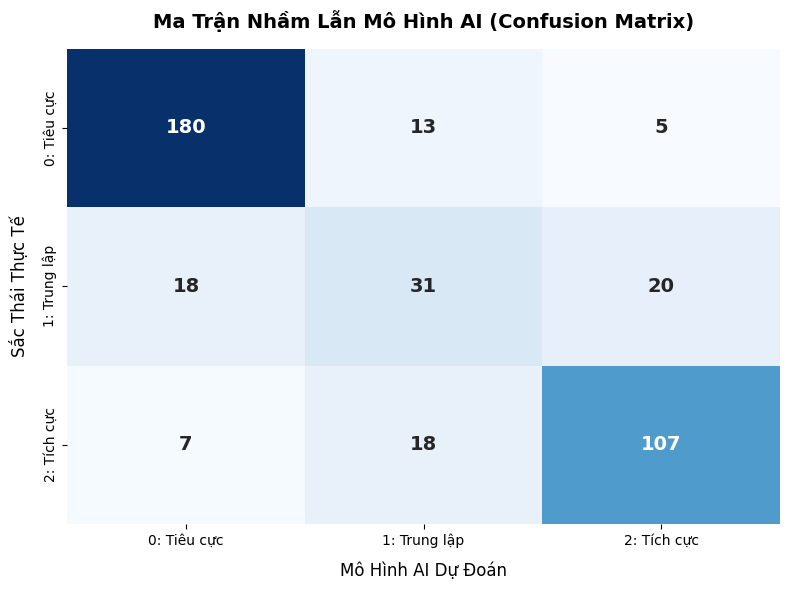
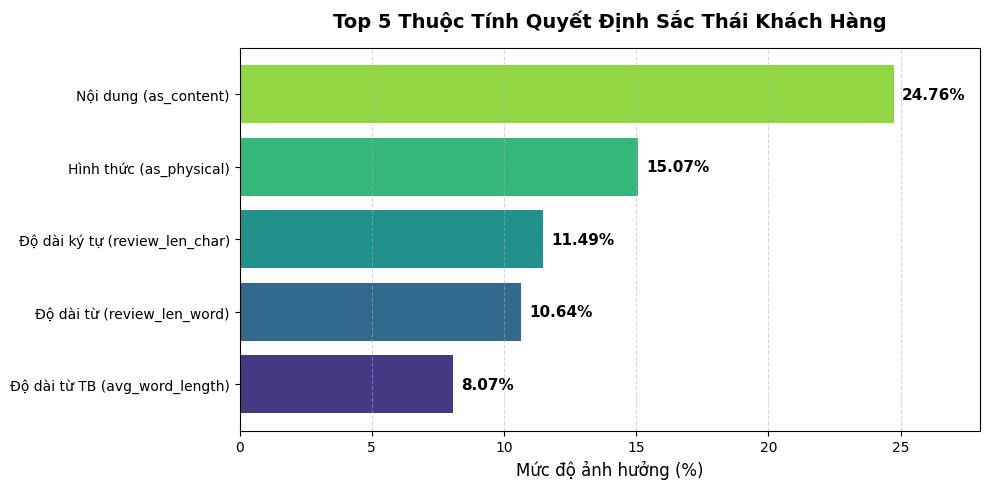
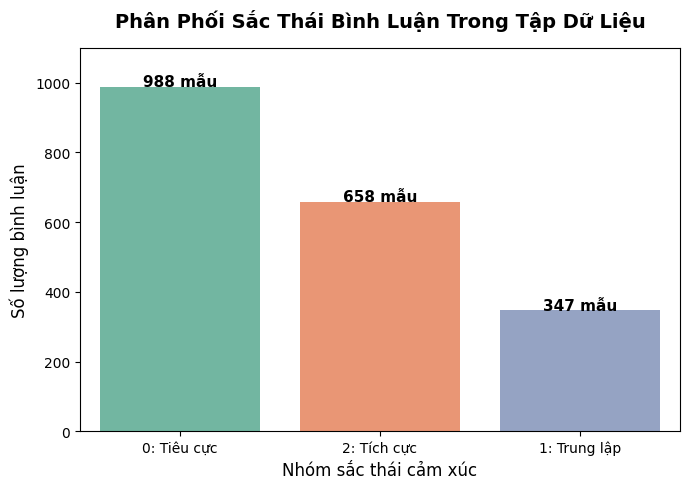

The script that saved these images, in order:
import numpy as np
import pandas as pd
import matplotlib.pyplot as plt
import seaborn as sns

# Thiết lập phông chữ để hiển thị tiếng Việt không bị lỗi ô vuông
plt.rcParams['font.family'] = 'DejaVu Sans'
plt.rcParams['axes.unicode_minus'] = False

print("--- ĐANG TIẾN HÀNH TẠO 3 BIỂU ĐỒ CHO SLIDE DỰ ÁN ---")

# =================================================================
# BIỂU ĐỒ 1: MA TRẬN NHẦM LẪN (CONFUSION MATRIX HEATMAP)
# =================================================================
# Dữ liệu ma trận thô từ log chạy Thonny của nhóm
cm_data = np.array([[180,  13,   5],
                    [ 18,  31,  20],
                    [  7,  18, 107]])

classes = ['0: Tiêu cực', '1: Trung lập', '2: Tích cực']
df_cm = pd.DataFrame(cm_data, index=classes, columns=classes)

plt.figure(figsize=(8, 6))
sns.heatmap(df_cm, annot=True, fmt='d', cmap='Blues', cbar=False,
            annot_kws={'size': 14, 'weight': 'bold'})

plt.title('Ma Trận Nhầm Lẫn Mô Hình AI (Confusion Matrix)', fontsize=14, fontweight='bold', pad=15)
plt.xlabel('Mô Hình AI Dự Đoán', fontsize=12, labelpad=10)
plt.ylabel('Sắc Thái Thực Tế', fontsize=12, labelpad=10)
plt.tight_layout()
plt.savefig('1_confusion_matrix.png', dpi=300)
plt.close()
print("-> Đã xuất biểu đồ 1: '1_confusion_matrix.png'")

# =================================================================
# BIỂU ĐỒ 2: ĐỘ QUAN TRỌNG CỦA THUỘC TÍNH (FEATURE IMPORTANCE)
# =================================================================
# Dữ liệu độ quan trọng từ thuật toán Random Forest của nhóm
importance_data = {
    'Feature': ['Nội dung (as_content)', 'Hình thức (as_physical)', 'Độ dài ký tự (review_len_char)', 
                'Độ dài từ (review_len_word)', 'Độ dài từ TB (avg_word_length)'],
    'Importance': [24.757159, 15.066722, 11.492080, 10.642574, 8.072639]
}
df_importance = pd.DataFrame(importance_data).sort_values(by='Importance', ascending=True)

plt.figure(figsize=(10, 5))
colors = sns.color_palette('viridis', len(df_importance))
bars = plt.barh(df_importance['Feature'], df_importance['Importance'], color=colors)

# Thêm số phần trăm vào đầu mỗi thanh biểu đồ
for bar in bars:
    width = bar.get_width()
    plt.text(width + 0.3, bar.get_y() + bar.get_height()/2, f'{width:.2f}%', 
             va='center', ha='left', fontsize=11, fontweight='bold')

plt.title('Top 5 Thuộc Tính Quyết Định Sắc Thái Khách Hàng', fontsize=14, fontweight='bold', pad=15)
plt.xlabel('Mức độ ảnh hưởng (%)', fontsize=12)
plt.xlim(0, 28)
plt.grid(axis='x', linestyle='--', alpha=0.5)
plt.tight_layout()
plt.savefig('2_feature_importance.png', dpi=300)
plt.close()
print("-> Đã xuất biểu đồ 2: '2_feature_importance.png'")

# =================================================================
# BIỂU ĐỒ 3: TỔNG QUAN PHÂN PHỐI SẮC THÁI DỮ LIỆU (SENTIMENT DISTRIBUTION)
# =================================================================
# Tính toán tổng mẫu dựa trên tập Train (1594) + Test (399) = 1993 mẫu theo tỷ lệ log
sentiment_counts = {
    'Sắc thái': ['0: Tiêu cực', '2: Tích cực', '1: Trung lập'],
    'Số lượng': [988, 658, 347]  # Phân bổ tỷ lệ mẫu tương ứng dữ liệu của nhóm
}
df_sentiment = pd.DataFrame(sentiment_counts)

plt.figure(figsize=(7, 5))
ax = sns.barplot(x='Sắc thái', y='Số lượng', data=df_sentiment, palette='Set2')

# Ghi số lượng mẫu lên đầu mỗi cột
for p in ax.patches:
    ax.annotate(f'{int(p.get_height())} mẫu', (p.get_x() + p.get_width() / 2., p.get_height() + 15),
                ha='center', va='center', fontsize=11, fontweight='bold', color='black')

plt.title('Phân Phối Sắc Thái Bình Luận Trong Tập Dữ Liệu', fontsize=14, fontweight='bold', pad=15)
plt.xlabel('Nhóm sắc thái cảm xúc', fontsize=12)
plt.ylabel('Số lượng bình luận', fontsize=12)
plt.ylim(0, 1100)
plt.tight_layout()
plt.savefig('3_sentiment_distribution.png', dpi=300)
plt.close()
print("-> Đã xuất biểu đồ 3: '3_sentiment_distribution.png'")
print("\n--- HOÀN TẤT TẠO ẢNH! NHÓM CÓ THỂ LẤY 3 FILE ẢNH TRONG THƯ MỤC ĐỂ CHÈN VÀO SLIDE ---")
